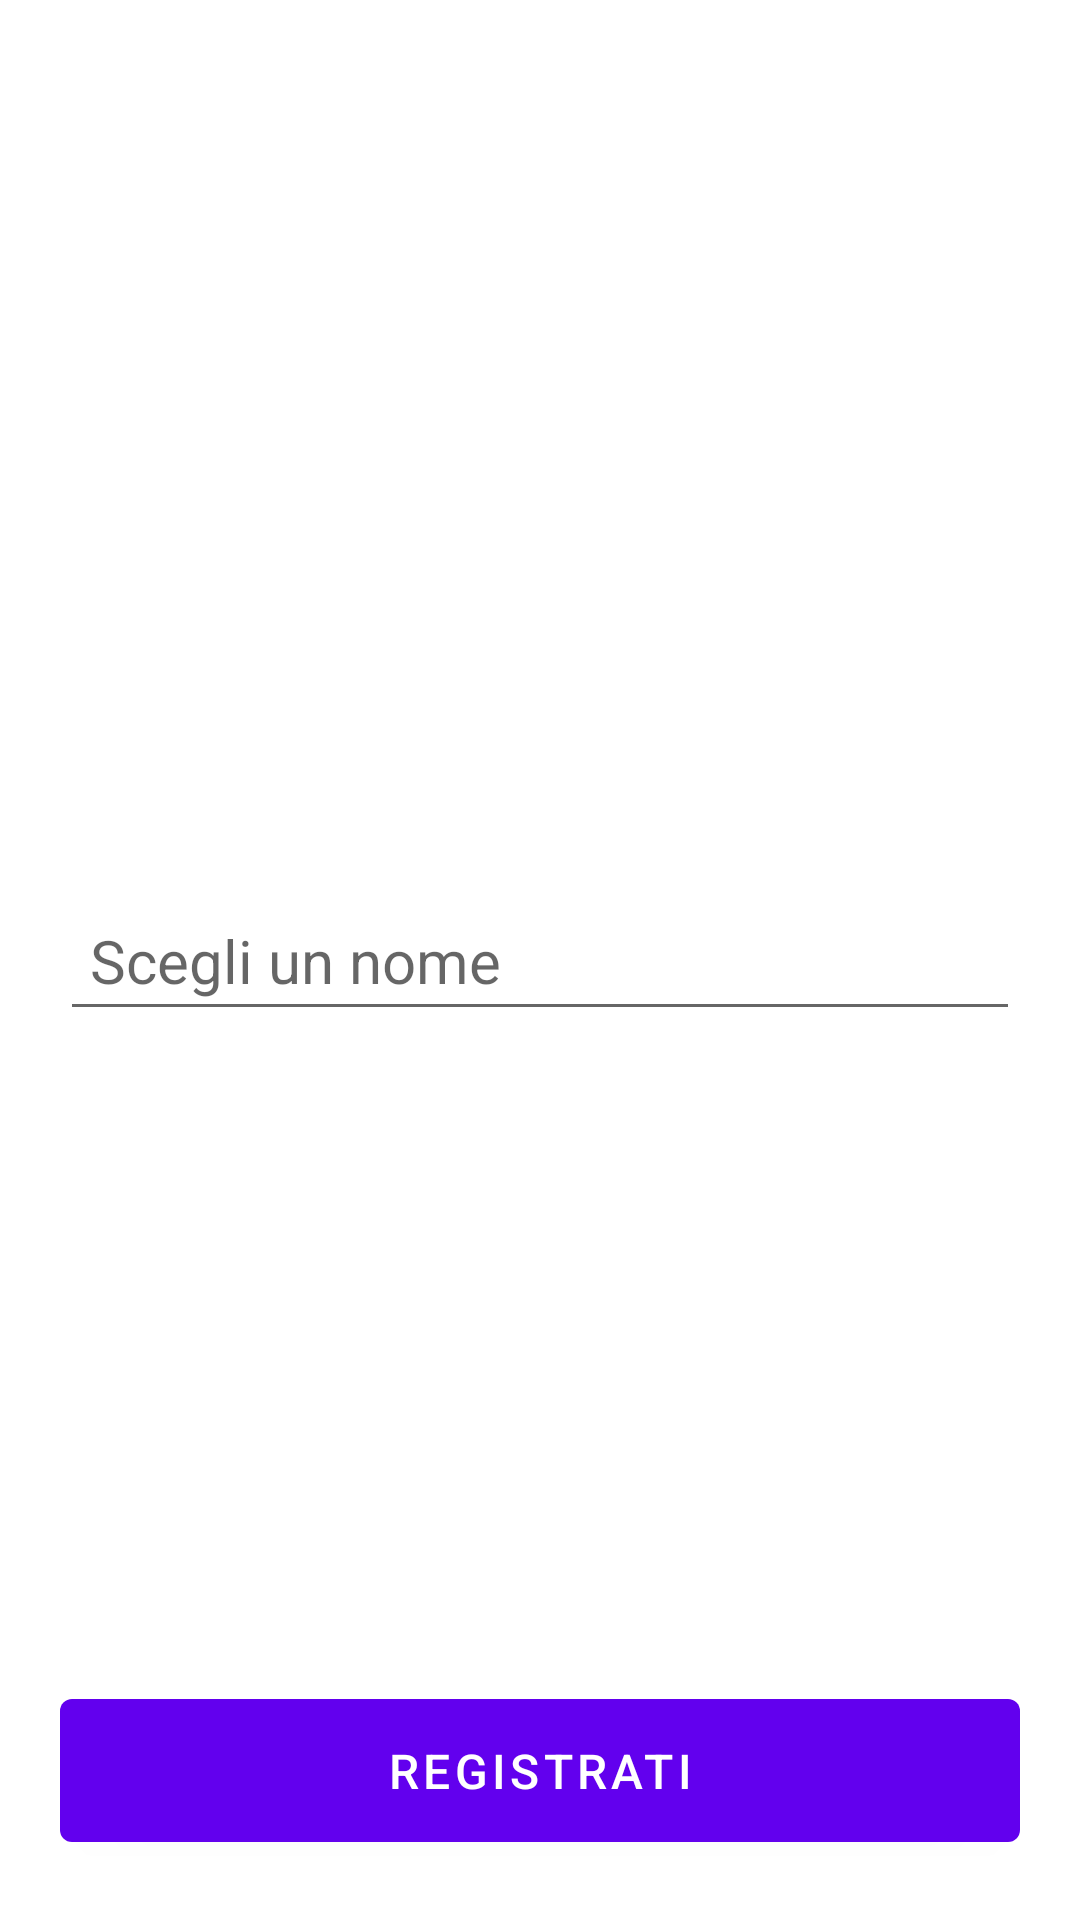

Reconstruct the res/layout file that produces this screen, plus the resources it refers to.
<!-- AndroidManifest.xml: application theme Theme.GetNotes -->
<!-- res/layout/activity_create_user.xml -->
<?xml version="1.0" encoding="utf-8"?>
<androidx.constraintlayout.widget.ConstraintLayout xmlns:android="http://schemas.android.com/apk/res/android"
    xmlns:app="http://schemas.android.com/apk/res-auto"
    xmlns:tools="http://schemas.android.com/tools"
    android:layout_width="match_parent"
    android:layout_height="match_parent"
    android:padding="20dp"
    tools:context=".CreateUserActivity">

    <com.google.android.material.textfield.TextInputEditText
        android:id="@+id/username_input"
        android:layout_width="match_parent"
        android:layout_height="wrap_content"
        android:hint="Scegli un nome"
        android:padding="10dp"
        android:textSize="20dp"
        app:layout_constraintBottom_toBottomOf="parent"
        app:layout_constraintEnd_toEndOf="parent"
        app:layout_constraintStart_toStartOf="parent"
        app:layout_constraintTop_toTopOf="parent" />

    <com.google.android.material.button.MaterialButton
        android:id="@+id/register_button"
        android:layout_width="match_parent"
        android:layout_height="wrap_content"
        android:text="Registrati"
        android:padding="13dp"
        android:textSize="16dp"
        app:layout_constraintBottom_toBottomOf="parent"
        app:layout_constraintEnd_toEndOf="parent"
        app:layout_constraintStart_toStartOf="parent" />

</androidx.constraintlayout.widget.ConstraintLayout>
<!-- resources referenced by this layout -->
<resources>
  <style name="Theme.GetNotes" parent="Theme.MaterialComponents.DayNight.NoActionBar">
          
          <item name="colorPrimary">@color/purple_500</item>
          <item name="colorPrimaryVariant">@color/purple_700</item>
          <item name="colorOnPrimary">@color/white</item>
          
          <item name="colorSecondary">@color/teal_200</item>
          <item name="colorSecondaryVariant">@color/teal_700</item>
          <item name="colorOnSecondary">@color/black</item>
          <item name="cookieMessageSize">@dimen/popupTextSize</item>
  
          
          <item name="android:statusBarColor" tools:targetApi="l">?attr/colorPrimaryVariant</item>
          
      </style>
  <color name="purple_500">#FF6200EE</color>
  <color name="purple_700">#FF3700B3</color>
  <color name="white">#FFFFFFFF</color>
  <color name="teal_200">#FF03DAC5</color>
  <color name="teal_700">#FF018786</color>
  <color name="black">#FF000000</color>
  <dimen name="popupTextSize">18sp</dimen>
</resources>
